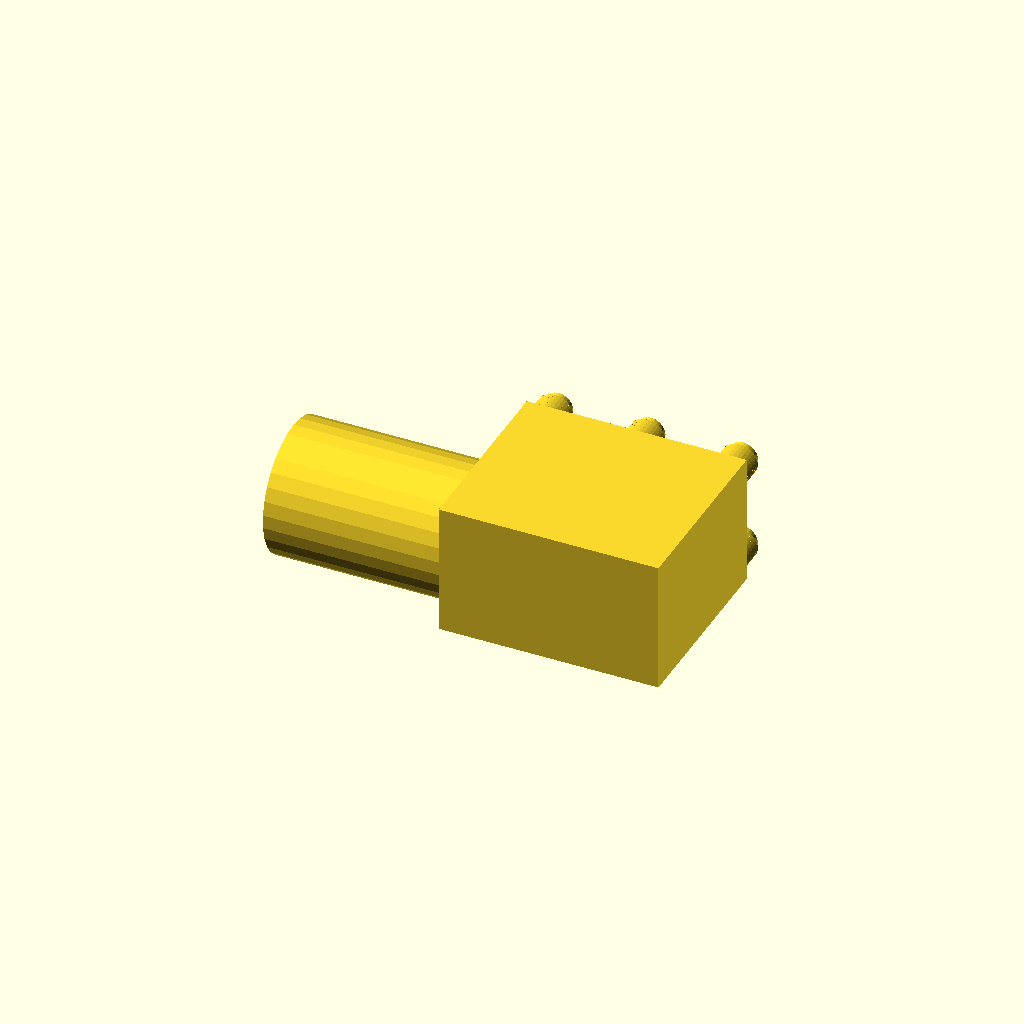
Cell 1 — every parameter at its default value.
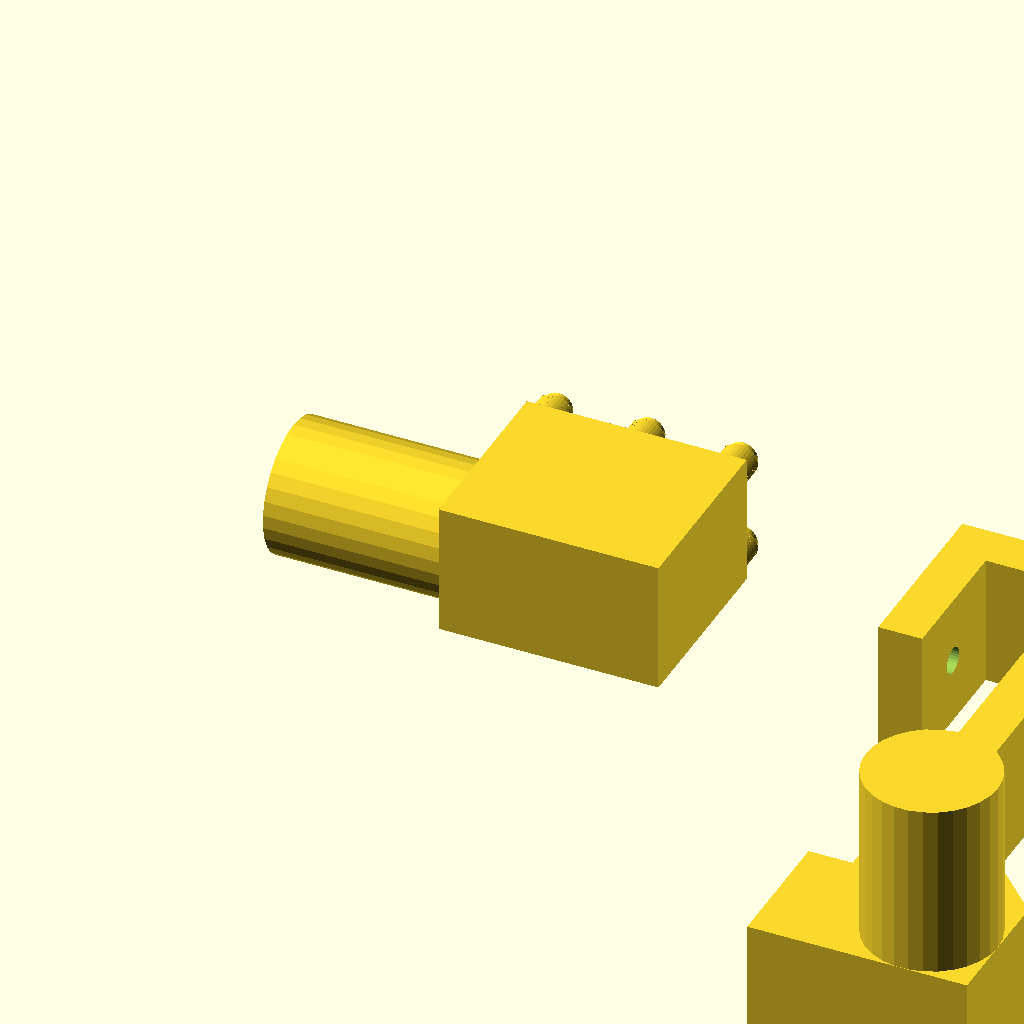
Cell 2: the same model with printHolder1 = true.
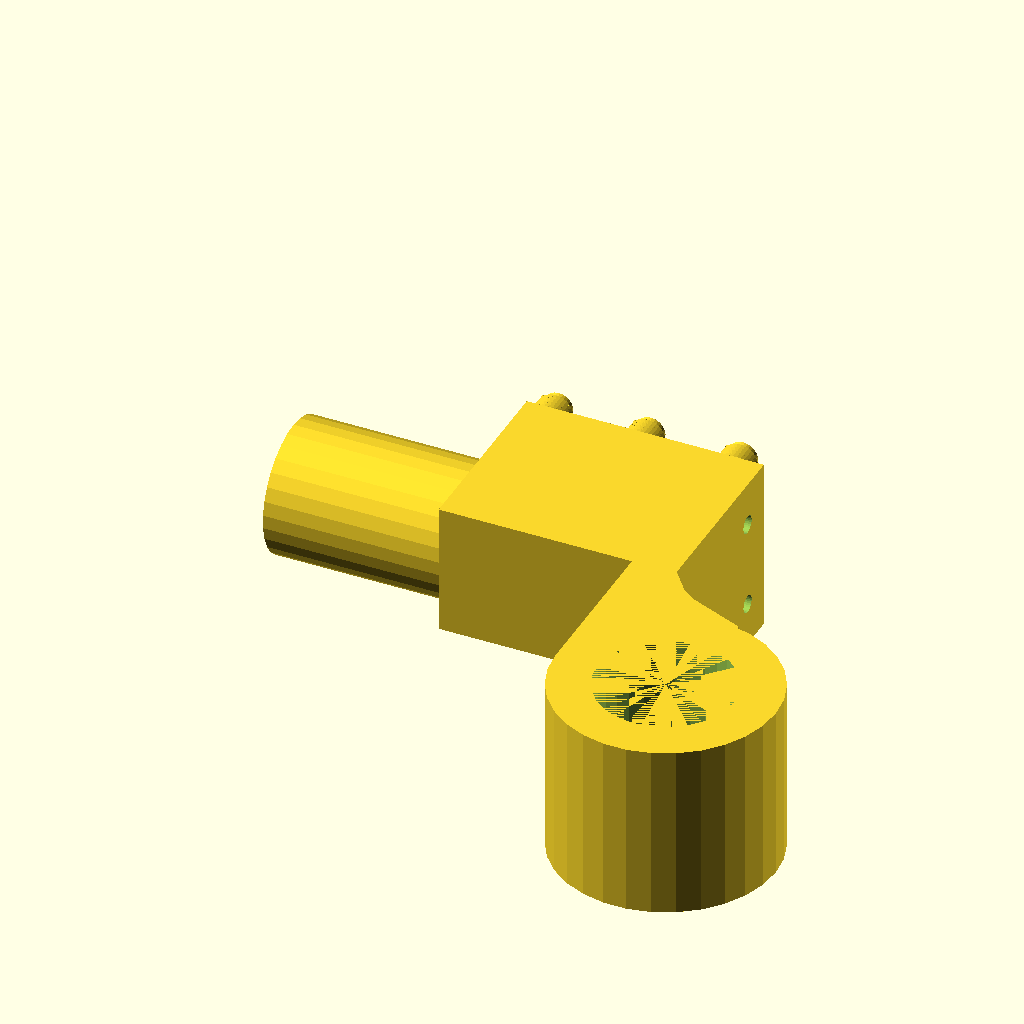
Cell 3: the same model with printTableHolder = true.
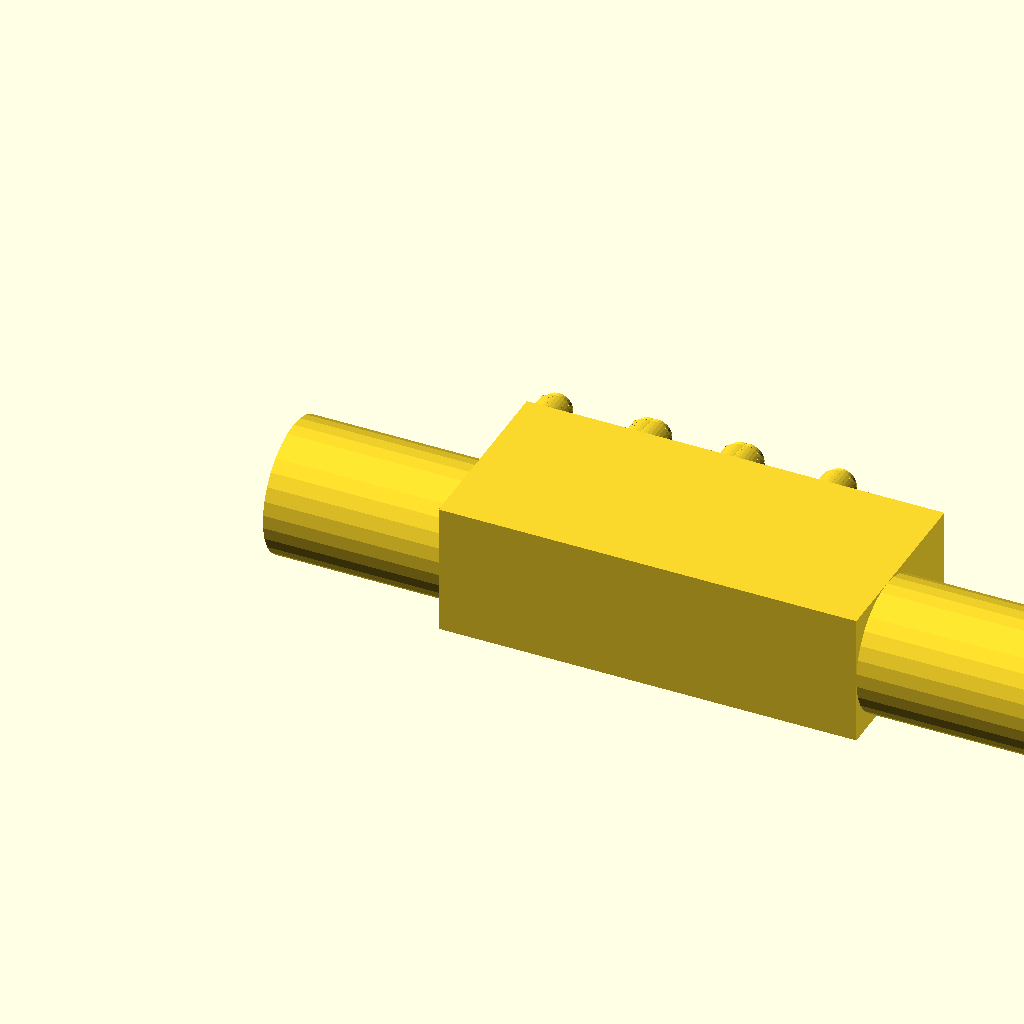
Cell 4 — printDualHolder set to true, the other parameters unchanged.
All cells are drawn from one camera (rotation 55°, 0°, 25°, orthographic, colour scheme Cornfield), so only the parameter changes between them.
The OpenSCAD source (table.scad):
printHolder1 = false;
printHolder2 = false;
printTableHolder = false;
printDualHolder = false;
printLegHolder = false;
printHolder = true;

strength = 10;
mount_width = 30;
mounting_hole_radius = 2;
mounting_hole_radius_nut = 3;
holder_height = 140;
hook_height = 31;
hook_width = 21;
margin_down = 10;
margin_height = 30;

cylinder_radius = 15;
cylinder_height = 40;
cylinder_margin = .5;

table_mount_size = 80;

leg_width = 60;
leg_holder_height = 50;

dualHolderWidth = 95;
dualHolderDepth = cylinder_radius*2+strength+3;

singleHolderWidth = 50;
singleHolderDepth = cylinder_radius*2+strength+3;

numHolesX = 3;
numHolesY = 2;
holeMargin = 21;
stabRadius = 4;
stabHeight = 7;

if(printHolder) {
translate([-cylinder_height,cylinder_radius,cylinder_radius]) rotate([0,90,0]) cylinder(cylinder_height,cylinder_radius,cylinder_radius,center=false);

cube([singleHolderWidth,singleHolderDepth,cylinder_radius*2]);



translate([(singleHolderWidth-(numHolesX-1)*holeMargin)/2,singleHolderDepth+stabHeight,(cylinder_radius*2-(numHolesY-1)*holeMargin)/2]) {
    for(hx = [0:numHolesX-1]) {
        for(hy = [0:numHolesY-1]) {
            translate([(hx*holeMargin),0,hy*holeMargin])
                translate([0,-stabHeight,0])rotate([-90,0,0]){
                    thread_out_centre(stabRadius*2-0.1,stabHeight);
                    thread_out(stabRadius*2-0.1,stabHeight);
                    } 
        }
    }
}


}


if(printLegHolder) {
    difference() {
        cube([leg_width+2*strength,leg_width+2*strength,leg_holder_height]);
        union() {
        translate([strength,strength,strength]) cube([leg_width,leg_width,leg_holder_height]);
        translate([strength+leg_width/4,strength+leg_width/4,0])cylinder(strength,mounting_hole_radius,mounting_hole_radius);
        translate([strength+leg_width*3/4,strength+leg_width/4,0])cylinder(strength,mounting_hole_radius,mounting_hole_radius);
        translate([strength+leg_width*3/4,strength+leg_width*3/4,0])cylinder(strength,mounting_hole_radius,mounting_hole_radius);
        translate([strength+leg_width/4,strength+leg_width*3/4,0])cylinder(strength,mounting_hole_radius,mounting_hole_radius);
            
        translate([0,strength+leg_width/2,leg_holder_height/2])rotate([0,90,0])cylinder(leg_width+2*strength,mounting_hole_radius,mounting_hole_radius);
        }

    }
}



if(printTableHolder) {

translate([50,-50,0]) difference() {
union() {
cube([strength,table_mount_size,cylinder_height]);
translate([cylinder_radius+strength,0,0])rotate([0,0,0]) cylinder(cylinder_height,cylinder_radius+strength,cylinder_radius+strength);
linear_extrude(cylinder_height) 
    polygon([
    [strength,0],
    [cylinder_radius+strength,0],
    [cylinder_radius+strength+5,cylinder_radius+strength],
    [(strength*2+cylinder_radius)/2,(cylinder_radius+strength)*1.2],
    [(strength*2+cylinder_radius)/2.5,(cylinder_radius+strength)*1.3],
    [strength,(cylinder_radius+strength)*1.5]]);
}
translate([strength+cylinder_radius,0,0])cylinder(cylinder_height,cylinder_radius+cylinder_margin,cylinder_radius+cylinder_margin);

translate([0,table_mount_size/2,cylinder_height/4]) rotate([0,90,0])cylinder(100,mounting_hole_radius,mounting_hole_radius);
translate([0,table_mount_size-mounting_hole_radius*4,cylinder_height/4]) rotate([0,90,0])cylinder(100,mounting_hole_radius,mounting_hole_radius);
translate([0,table_mount_size-mounting_hole_radius*4,cylinder_height*3/4]) rotate([0,90,0])cylinder(100,mounting_hole_radius,mounting_hole_radius);
translate([0,table_mount_size/2,cylinder_height*3/4]) rotate([0,90,0])cylinder(100,mounting_hole_radius,mounting_hole_radius);
}



}



if(printDualHolder) {
    
translate([-cylinder_height,cylinder_radius,cylinder_radius]) rotate([0,90,0]) cylinder(cylinder_height,cylinder_radius,cylinder_radius,center=false);

cube([dualHolderWidth,dualHolderDepth,cylinder_radius*2]);

translate([dualHolderWidth,cylinder_radius,cylinder_radius]) rotate([0,90,0]) cylinder(cylinder_height,cylinder_radius,cylinder_radius,center=false);


translate([(dualHolderWidth-(numHolesX-1)*holeMargin)/2,dualHolderDepth+stabHeight,(cylinder_radius*2-(numHolesY-1)*holeMargin)/2]) {
    for(hx = [0:numHolesX-1]) {
        for(hy = [0:numHolesY-1]) {
            translate([(hx*holeMargin),0,hy*holeMargin])
                translate([0,-stabHeight,0])rotate([-90,0,0]){
                    thread_out_centre(stabRadius*2,stabHeight);
                    thread_out(stabRadius*2,stabHeight);
                    } 
        }
    }
}

}


if(printHolder1) {

translate([100,0,0]) difference() {
union() {
cube([strength,hook_height+strength,mount_width]);
	translate([strength,hook_height,0])cube([hook_width,strength,mount_width]);
	translate([hook_width+strength,-holder_height+hook_height,0]) {
		cube([strength,holder_height+strength,mount_width]);
		translate([strength,0,0])cube([cylinder_radius*2,cylinder_radius*2,mount_width]);
		translate([strength+cylinder_radius,cylinder_radius,mount_width])cylinder(cylinder_height,cylinder_radius,cylinder_radius,center=false);
translate([strength,cylinder_radius*2,0])linear_extrude(mount_width) polygon([[0,0],[cylinder_radius*2,0],[0,cylinder_radius*2]]);
translate([-strength,0,0]) cube([margin_down,margin_height,mount_width]);
	}
}
translate([0,mount_width/2,mount_width/2])rotate([0,90,0]) {
    cylinder(100,mounting_hole_radius,mounting_hole_radius);
    translate([0,0,strength/2])cylinder(hook_width+strength,mounting_hole_radius_nut,mounting_hole_radius_nut);
    
}
}
}

if(printHolder2) {


translate([250,0,mount_width]) rotate([0,180,0])difference() {
union() {
cube([strength,hook_height+strength,mount_width]);
	translate([strength,hook_height,0])cube([hook_width,strength,mount_width]);
	translate([hook_width+strength,-holder_height+hook_height,0]) {
		cube([strength,holder_height+strength,mount_width]);
		translate([strength,0,0])cube([cylinder_radius*2,cylinder_radius*2,mount_width]);
		translate([strength+cylinder_radius,cylinder_radius,-cylinder_height])cylinder(cylinder_height,cylinder_radius,cylinder_radius,center=false);
translate([strength,cylinder_radius*2,0])linear_extrude(mount_width) polygon([[0,0],[cylinder_radius*2,0],[0,cylinder_radius*2]]);
translate([-strength,0,0]) cube([margin_down,margin_height,mount_width]);
	}
}
translate([0,mount_width/2,mount_width/2])rotate([0,90,0]) {
    cylinder(100,mounting_hole_radius,mounting_hole_radius);
    translate([0,0,strength/2])cylinder(hook_width+strength,mounting_hole_radius_nut,mounting_hole_radius_nut);
    
}
}

}




// ISO Metric Thread Implementation
// Trevor Moseley
// 20/04/2014

// For thread dimensions see
//   http://en.wikipedia.org/wiki/File:ISO_and_UTS_Thread_Dimensions.svg

$fn=30;
WrenchSizes=0;	// =0= Rolson sizes, =1=Fairbury sizes

//--demo functions--------------------------------------------------------------

//hex_bolt(10,16);						// make an M10 x 16 ISO bolt
//hex_nut(10);							// make an M10 ISO nut
//hex_bolt(8,16);						// make an M8 x 16 ISO bolt
//hex_nut(8);							// make an M8 ISO nut
//hex_bolt(6,12);						// make an M6 x 12 ISO bolt
//hex_nut(6);							// make an M6 ISO nut
//thread_out(8,16);					// make an M8 x 16 ISO thread
//thread_out_centre(8,16);				// make a centre for an M8 x 16 ISO thread
//thread_out_pitch(8,16,1.0);			// make an M8 x 16 thread with 1 mm pitch
//thread_out_centre_pitch(8,16,0.5);	// make the centre for an M8 x 16 thread with 1 mm pitch
//thread_in(8,10);						// make an M8 x 10 ISO thread
//thread_in_ring(8,10,2);				// make a ring to enclose an M8 x 10 ISO thread with thickness 2 mm
//thread_in_pitch(8,10,1.0);			// make an M8 x 10 thread with 1mm pitch

//--pitch-----------------------------------------------------------------------
// function for ISO coarse thread pitch (these are specified by ISO)
function get_coarse_pitch(dia) = lookup(dia, [
[1,0.25],[1.2,0.25],[1.4,0.3],[1.6,0.35],[1.8,0.35],[2,0.4],[2.5,0.45],[3,0.5],[3.5,0.6],[4,0.7],[5,0.8],[6,1],[7,1],[8,1.25],[10,1.5],[12,1.75],[14,2],[16,2],[18,2.5],[20,2.5],[22,2.5],[24,3],[27,3],[30,3.5],[33,3.5],[36,4],[39,4],[42,4.5],[45,4.5],[48,5],[52,5],[56,5.5],[60,5.5],[64,6],[78,5]]);

//--nut dims--------------------------------------------------------------------
// these are NOT specified by ISO
// support is provided for Rolson or Fairbury sizes, see WrenchSizes above

// function for Rolson hex nut diameter from thread size
function rolson_hex_nut_dia(dia) = lookup(dia, [
[3,6.4],[4,8.1],[5,9.2],[6,11.5],[8,16.0],[10,19.6],[12,22.1],[16,27.7],[20,34.6],[24,41.6],[30,53.1],[36,63.5]]);
// function for Rolson hex nut height from thread size
function rolson_hex_nut_hi(dia) = lookup(dia, [
[3,2.4],[4,3.2],[5,4],[6,3],[8,5],[10,5],[12,10],[16,13],[20,16],[24,19],[30,24],[36,29]]);

// function for Fairbury hex nut diameter from thread size
function fairbury_hex_nut_dia(dia) = lookup(dia, [
[3,6.0],[4,7.7],[5,8.8],[6,11.0],[8,14.4],[10,17.8],[12,20.0],[16,26.8],[20,33.0],[24,40.0],[30,50.9],[36,60.8]]);
// function for Fairbury hex nut height from thread size
function fairbury_hex_nut_hi(dia) = lookup(dia, [
[3,2.2],[4,3.0],[5,4.5],[6,5.0],[8,6.5],[10,8.1],[12,10.4],[16,14.2],[20,17],[24,20.3],[30,24.4],[36,29.5]]);

//--bolt dims-------------------------------------------------------------------
// these are NOT specified by ISO
// support is provided for Rolson or Fairbury sizes, see WrenchSizes above

// function for Rolson hex bolt head diameter from thread size
function rolson_hex_bolt_dia(dia) = lookup(dia, [
[3,6.4],[4,8.1],[5,9.2],[6,11.5],[8,14.0],[10,16],[12,22.1],[16,27.7],[20,34.6],[24,41.6],[30,53.1],[36,63.5]]);
// function for Rolson hex bolt head height from thread size
function rolson_hex_bolt_hi(dia) = lookup(dia, [
[3,2.4],[4,3.2],[5,4],[6,3.5],[8,4.5],[10,5],[12,10],[16,13],[20,16],[24,19],[30,24],[36,29]]);

// function for Fairbury hex bolt head diameter from thread size
function fairbury_hex_bolt_dia(dia) = lookup(dia, [
[3,6.4],[4,8.1],[5,8.8],[6,11.1],[8,14.4],[10,17.8],[12,20.1],[16,26.8],[20,33.0],[24,39.6],[30,50.9],[36,60.8]]);
// function for Fairbury hex bolt head height from thread size
function fairbury_hex_bolt_hi(dia) = lookup(dia, [
[3,2.4],[4,3.2],[5,3.4],[6,3.9],[8,5.1],[10,6.2],[12,7.3],[16,9.7],[20,12.2],[24,14.6],[30,17.9],[36,21.7]]);

//--top level modules-----------------------------------------------------------

module hex_bolt(dia,hi)
// make an ISO bolt
//  dia=diameter, 6=M6 etc.
//  hi=length of threaded part of bolt
{
	if (WrenchSizes==0)	rolson_hex_bolt(dia,hi);
	else					fairbury_hex_bolt(dia,hi);
}

module hex_nut(dia,hi)
// make an ISO nut
//  dia=diameter, 6=M6 etc.
{
	if (WrenchSizes==0)	rolson_hex_nut(dia);
	else					fairbury_hex_nut(dia);
}

module thread_out(dia,hi,thr=$fn)
// make an outside ISO thread (as used on a bolt)
//  dia=diameter, 6=M6 etc
//  hi=height, 10=make a 10mm long thread
//  thr=thread quality, 10=make a thread with 10 segments per turn
{
	p = get_coarse_pitch(dia);
	thread_out_pitch(dia,hi,p,thr);
}

module thread_in(dia,hi,thr=$fn)
// make an inside thread (as used on a nut)
//  dia = diameter, 6=M6 etc
//  hi = height, 10=make a 10mm long thread
//  thr = thread quality, 10=make a thread with 10 segments per turn
{
	p = get_coarse_pitch(dia);
	thread_in_pitch(dia,hi,p,thr);
}

module thread_out_pitch(dia,hi,p,thr=$fn)
// make an outside thread (as used on a bolt) with supplied pitch
//  dia=diameter, 6=M6 etc
//  hi=height, 10=make a 10mm long thread
//  p=pitch
//  thr=thread quality, 10=make a thread with 10 segments per turn
{
	h=(cos(30)*p)/8;
	Rmin=(dia/2)-(5*h);	// as wiki Dmin
	s=360/thr;				// length of segment in degrees
	t1=(hi-p)/p;			// number of full turns
	r=t1%1.0;				// length remaining (not full turn)
	t=t1-r;					// integer number of full turns
	n=r/(p/thr);			// number of segments for remainder
	// do full turns
	for(tn=[0:t-1])
		translate([0,0,tn*p])	th_out_turn(dia,p,thr);
	// do remainder
	for(sg=[0:n])
		th_out_pt(Rmin+0.1,p,s,sg+(t*thr),thr,h,p/thr);
}

module thread_in_pitch(dia,hi,p,thr=$fn)
// make an inside thread (as used on a nut)
//  dia = diameter, 6=M6 etc
//  hi = height, 10=make a 10mm long thread
//  p=pitch
//  thr = thread quality, 10=make a thread with 10 segments per turn
{
	h=(cos(30)*p)/8;
	Rmin=(dia/2)-(5*h);	// as wiki Dmin
	s=360/thr;				// length of segment in degrees
	t1=(hi-p)/p;			// number of full turns
	r=t1%1.0;				// length remaining (not full turn)
	t=t1-r;					// integer number of turns
	n=r/(p/thr);			// number of segments for remainder
	for(tn=[0:t-1])
		translate([0,0,tn*p])	th_in_turn(dia,p,thr);
	for(sg=[0:n])
		th_in_pt(Rmin+0.1,p,s,sg+(t*thr),thr,h,p/thr);
}

module thread_out_centre(dia,hi)
{
	p = get_coarse_pitch(dia);
	thread_out_centre_pitch(dia,hi,p);
}

module thread_out_centre_pitch(dia,hi,p)
{
	h = (cos(30)*p)/8;
	Rmin = (dia/2) - (5*h);	// as wiki Dmin
	cylinder(r = Rmin, h = hi);
}

module thread_in_ring(dia,hi,thk)
{
	difference()
	{
		cylinder(r = (dia/2)+0.5,h = hi);
		translate([0,0,-1]) cylinder(r = (dia/2)+0.1, h = hi+thk);
	}
}

//--low level modules-----------------------------------------------------------

module rolson_hex_bolt(dia,hi)
// make an ISO bolt with Rolson wrench sizes
//  dia=diameter, 6=M6 etc.
//  hi=length of threaded part of bolt
{
	hhi = rolson_hex_bolt_hi(dia);
	cylinder(r = rolson_hex_bolt_dia(dia)/2,h = hhi, $fn=6);
	translate([0,0,hhi-0.1])	thread_out(dia,hi+0.1);
	translate([0,0,hhi-0.1])	thread_out_centre(dia,hi+0.1);
}

module fairbury_hex_bolt(dia,hi)
// make an ISO bolt with Fairbury wrench sizes
//  dia=diameter, 6=M6 etc.
//  hi=length of threaded part of bolt
{
	hhi = fairbury_hex_bolt_hi(dia);
	cylinder(r = fairbury_hex_bolt_dia(dia)/2,h = hhi, $fn=6);
	translate([0,0,hhi-0.1])	thread_out(dia,hi+0.1);
	translate([0,0,hhi-0.1])	thread_out_centre(dia,hi+0.1);
}

module rolson_hex_nut(dia)
// make an ISO nut with Rolson wrench sizes
//  dia=diameter, 6=M6 etc.
{
	hi = rolson_hex_nut_hi(dia);
	difference()
	{
		cylinder(r = rolson_hex_nut_dia(dia)/2,h = hi, $fn=6);
		translate([0,0,-0.1])	cylinder(r = dia/2, h =hi + 0.2);
	}
	translate([0,0,0.1])	thread_in(dia,hi-0.2);
}

module fairbury_hex_nut(dia)
// make an ISO nut with Fairbury wrench sizes
//  dia=diameter, 6=M6 etc.
{
	hi = fairbury_hex_nut_hi(dia);
	difference()
	{
		cylinder(r = fairbury_hex_nut_dia(dia)/2,h = hi, $fn=6);
		translate([0,0,-0.1])	cylinder(r = dia/2, h =hi + 0.2);
	}
	translate([0,0,0.1])	thread_in(dia,hi-0.2);
}

module th_out_turn(dia,p,thr=$fn)
// make a single turn of an outside thread
//  dia=diameter, 6=M6 etc
//  p=pitch
//  thr=thread quality, 10=make a thread with 10 segments per turn
{
	h = (cos(30)*p)/8;
	Rmin = (dia/2) - (5*h);	// as wiki Dmin
	s = 360/thr;
	for(sg=[0:thr-1])
		th_out_pt(Rmin+0.1,p,s,sg,thr,h,p/thr);
}

module th_out_pt(rt,p,s,sg,thr,h,sh)
// make a part of an outside thread (single segment)
//  rt = radius of thread (nearest centre)
//  p = pitch
//  s = segment length (degrees)
//  sg = segment number
//  thr = segments in circumference
//  h = ISO h of thread / 8
//  sh = segment height (z)
{
	as = (sg % thr) * s;			// angle to start of seg
	ae = as + s  - (s/100);		// angle to end of seg (with overlap)
	z = sh*sg;
	//pp = p/2;
	//   1,4
	//   |\
	//   | \  2,5
 	//   | / 
	//   |/
	//   0,3
	//  view from front (x & z) extruded in y by sg
	//  
	//echo(str("as=",as,", ae=",ae," z=",z));
	polyhedron(
		points = [
			[cos(as)*rt,sin(as)*rt,z],								// 0
			[cos(as)*rt,sin(as)*rt,z+(3/4*p)],						// 1
			[cos(as)*(rt+(5*h)),sin(as)*(rt+(5*h)),z+(3/8*p)],		// 2
			[cos(ae)*rt,sin(ae)*rt,z+sh],							// 3
			[cos(ae)*rt,sin(ae)*rt,z+(3/4*p)+sh],					// 4
			[cos(ae)*(rt+(5*h)),sin(ae)*(rt+(5*h)),z+sh+(3/8*p)]],	// 5
		faces = [
			[0,1,2],			// near face
			[3,5,4],			// far face
			[0,3,4],[0,4,1],	// left face
			[0,5,3],[0,2,5],	// bottom face
			[1,4,5],[1,5,2]]);	// top face
}

module th_in_turn(dia,p,thr=$fn)
// make an single turn of an inside thread
//  dia = diameter, 6=M6 etc
//  p=pitch
//  thr = thread quality, 10=make a thread with 10 segments per turn
{
	h = (cos(30)*p)/8;
	Rmin = (dia/2) - (5*h);	// as wiki Dmin
	s = 360/thr;
	for(sg=[0:thr-1])
		th_in_pt(Rmin+0.1,p,s,sg,thr,h,p/thr);
}

module th_in_pt(rt,p,s,sg,thr,h,sh)
// make a part of an inside thread (single segment)
//  rt = radius of thread (nearest centre)
//  p = pitch
//  s = segment length (degrees)
//  sg = segment number
//  thr = segments in circumference
//  h = ISO h of thread / 8
//  sh = segment height (z)
{
	as = ((sg % thr) * s - 180);	// angle to start of seg
	ae = as + s -(s/100);		// angle to end of seg (with overlap)
	z = sh*sg;
	pp = p/2;
	//         2,5
	//          /|
	//     1,4 / | 
 	//         \ |
	//          \|
	//         0,3
	//  view from front (x & z) extruded in y by sg
	//  
	polyhedron(
		points = [
			[cos(as)*(rt+(5*h)),sin(as)*(rt+(5*h)),z],				//0
			[cos(as)*rt,sin(as)*rt,z+(3/8*p)],						//1
			[cos(as)*(rt+(5*h)),sin(as)*(rt+(5*h)),z+(3/4*p)],		//2
			[cos(ae)*(rt+(5*h)),sin(ae)*(rt+(5*h)),z+sh],			//3
			[cos(ae)*rt,sin(ae)*rt,z+(3/8*p)+sh],					//4
			[cos(ae)*(rt+(5*h)),sin(ae)*(rt+(5*h)),z+(3/4*p)+sh]],	//5
		faces = [
			[0,1,2],			// near face
			[3,5,4],			// far face
			[0,3,4],[0,4,1],	// left face
			[0,5,3],[0,2,5],	// bottom face
			[1,4,5],[1,5,2]]);	// top face
}
Customizer parameters (derived from the source; name, type, default, range or options):
printHolder1: bool, default false
printHolder2: bool, default false
printTableHolder: bool, default false
printDualHolder: bool, default false
printLegHolder: bool, default false
printHolder: bool, default true
strength: number, default 10
mount_width: number, default 30
mounting_hole_radius: number, default 2
mounting_hole_radius_nut: number, default 3
holder_height: number, default 140
hook_height: number, default 31
hook_width: number, default 21
margin_down: number, default 10
margin_height: number, default 30
cylinder_radius: number, default 15
cylinder_height: number, default 40
cylinder_margin: number, default 0.5
table_mount_size: number, default 80
leg_width: number, default 60
leg_holder_height: number, default 50
dualHolderWidth: number, default 95
singleHolderWidth: number, default 50
numHolesX: number, default 3
numHolesY: number, default 2
holeMargin: number, default 21
stabRadius: number, default 4
stabHeight: number, default 7
WrenchSizes: number, default 0
